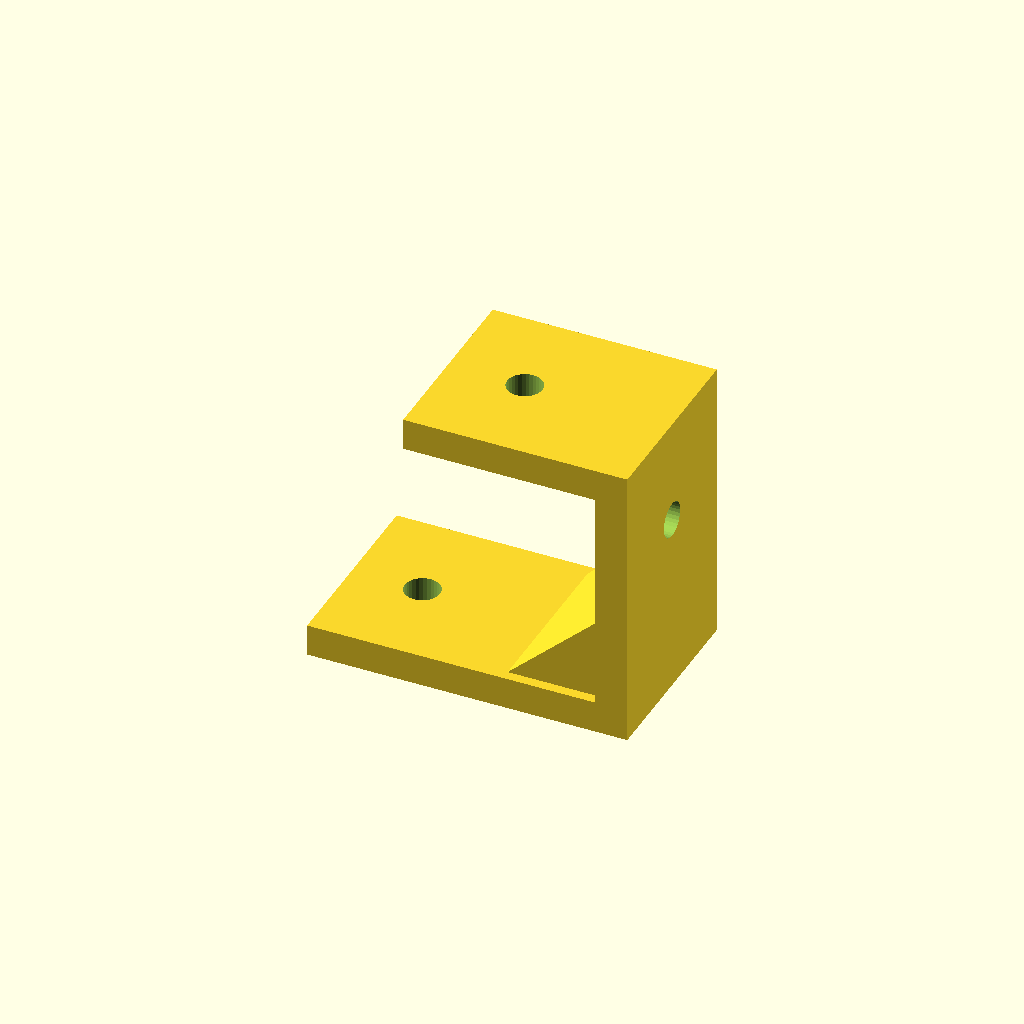
Cell 1: the model at its default parameters.
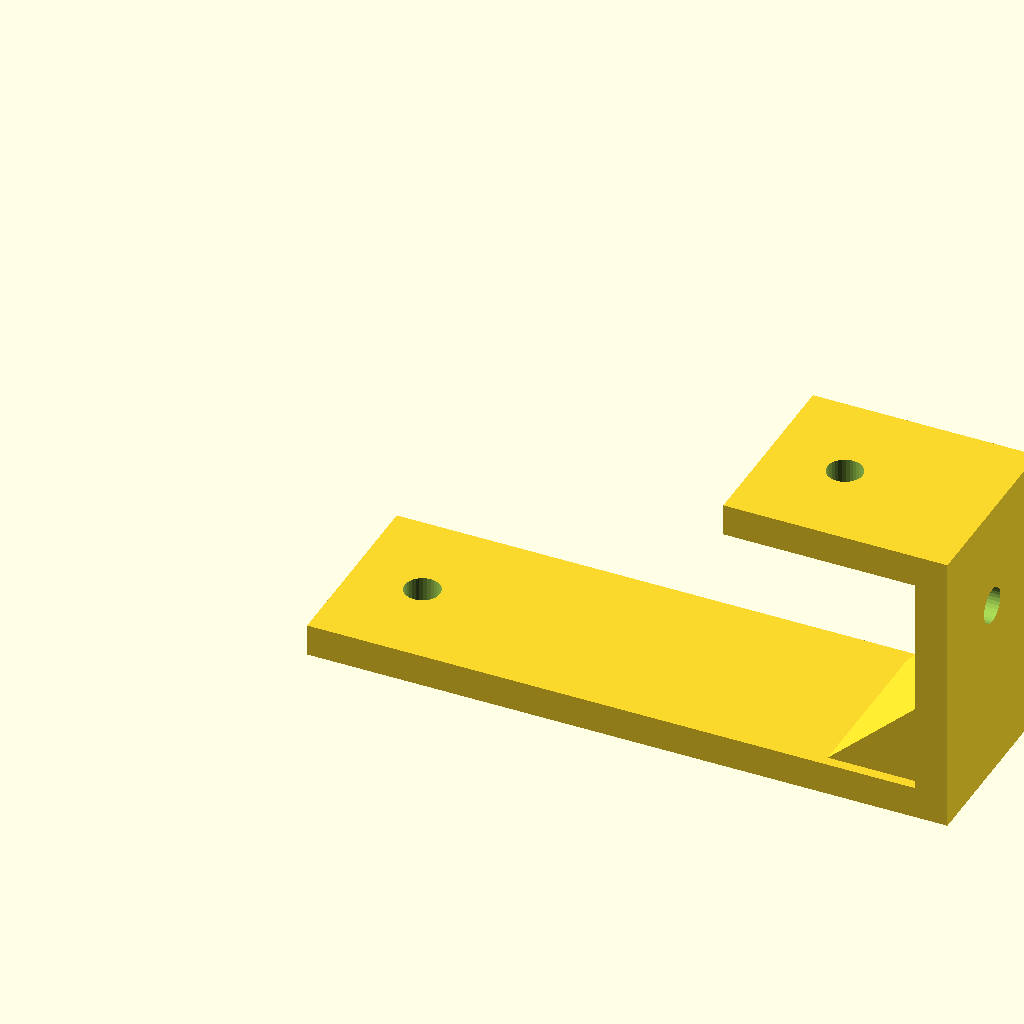
Cell 2 — foot_len set to 100, the other parameters unchanged.
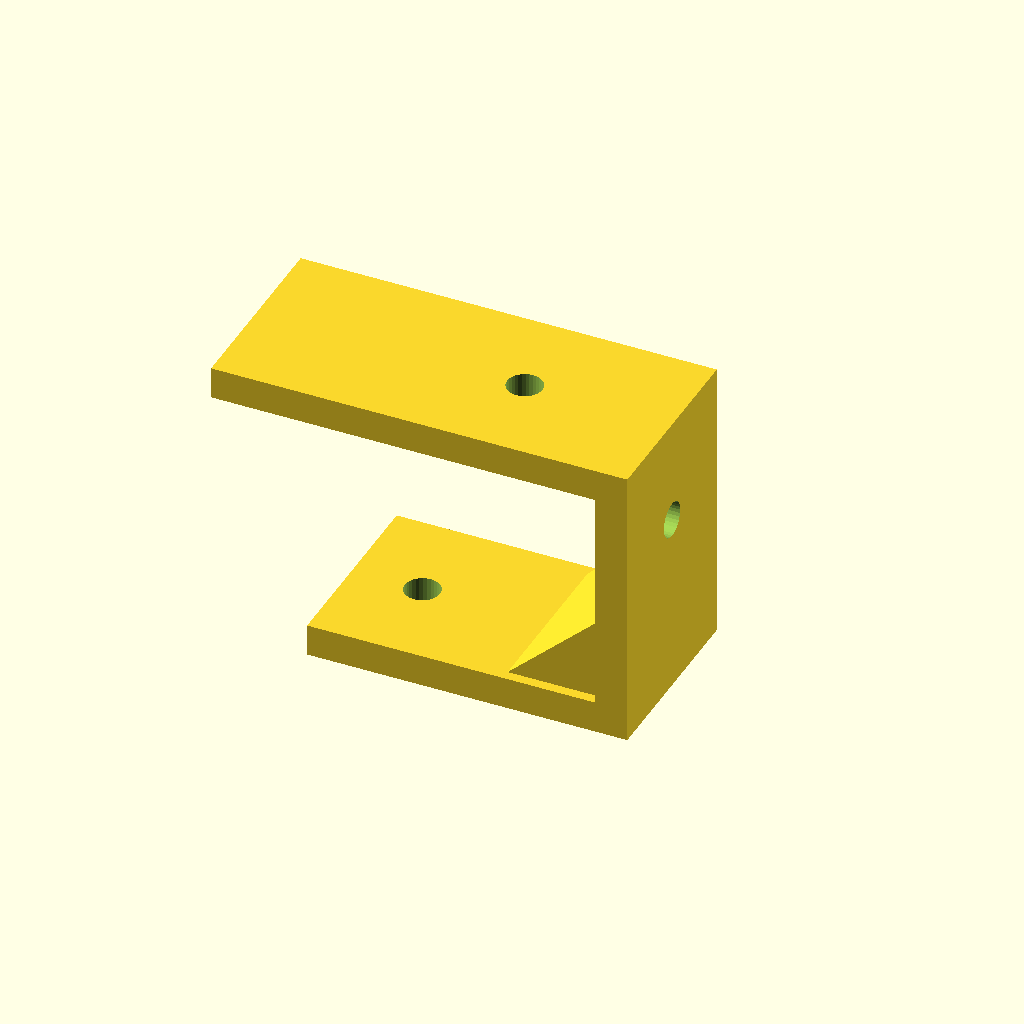
Cell 3: top_len = 60 (everything else at default).
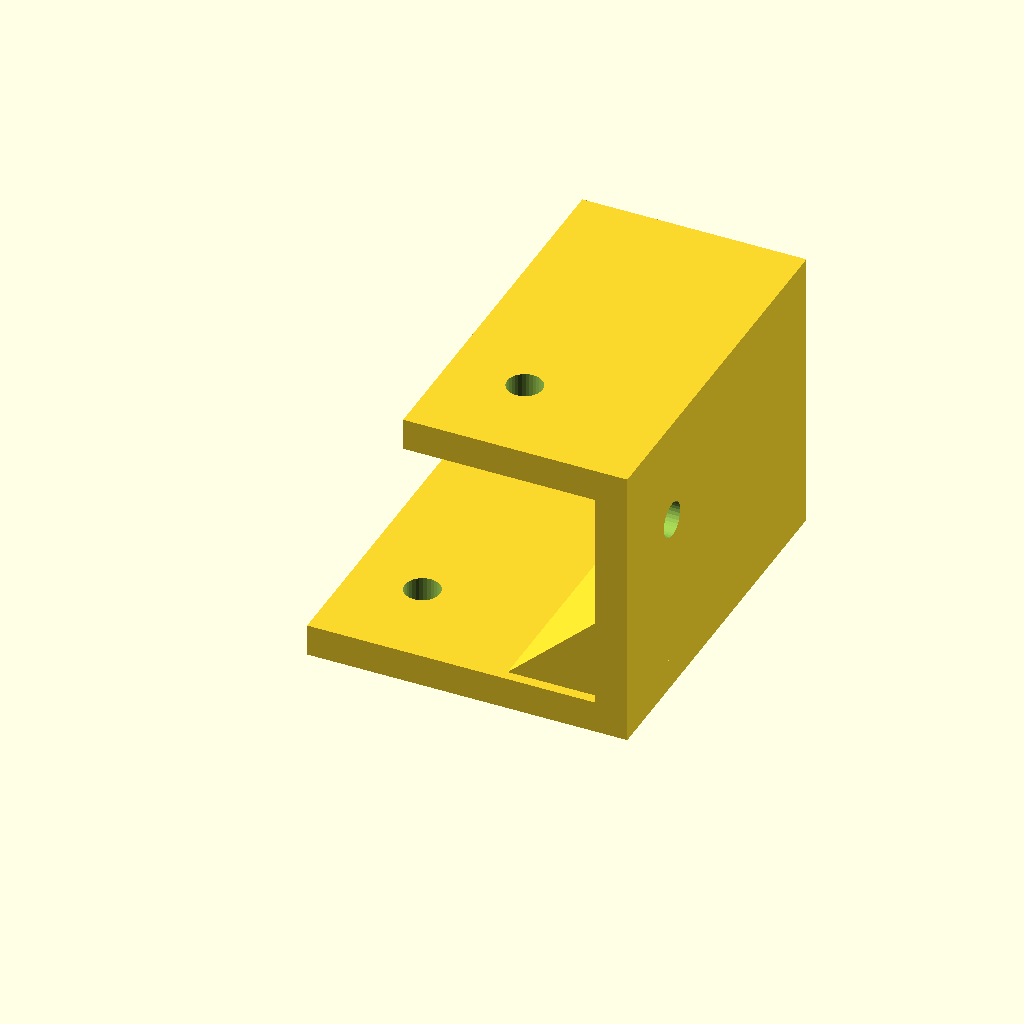
Cell 4: the same model with depth = 60.
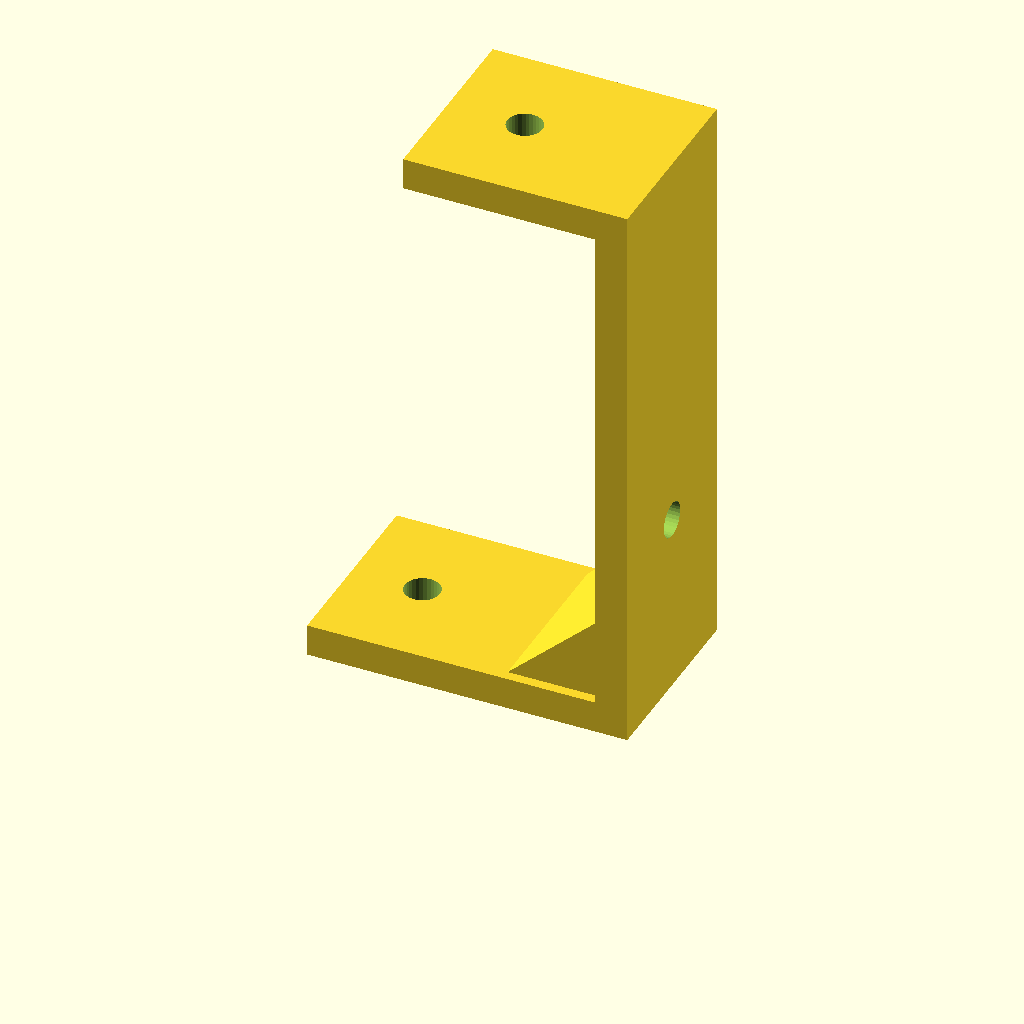
Cell 5: the same model with step_h = 90.
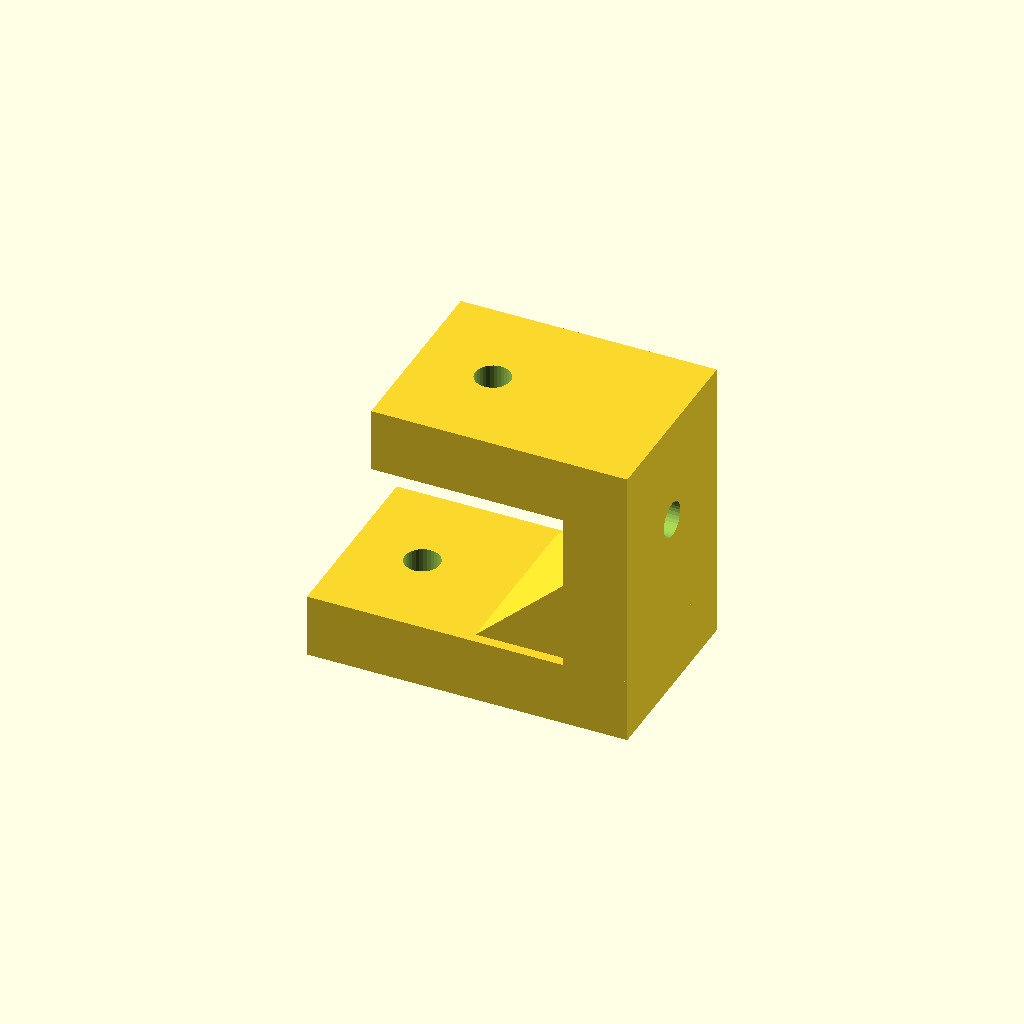
Cell 6 — plate_t set to 10, the other parameters unchanged.
All cells are drawn from one camera (rotation 55°, 0°, 25°, orthographic, colour scheme Cornfield), so only the parameter changes between them.
Source of the model, optional_data/data/gen2/zbrackets/part_0024.scad:
$fn = 32;

// ----------------------------------------------------------------------
// Z-bracket: 50 x 30 x 45 mm
// ----------------------------------------------------------------------

// --- parameters (mm) ---
foot_len = 50;            // lower foot length, X
top_len = 30;             // upper foot length, X
depth = 30;               // bracket width, Y
step_h = 45;              // overall rise, Z
plate_t = 5;              // plate thickness
hole_d = 5.5;             // clearance for M5
rib_len = 16.2;           // gusset leg
rib_sink = 1.6;           // gusset overlap into the plates

module hole_z(px, py, z0) {
  translate([px, py, z0 - 2.5]) cylinder(h = plate_t + 5, d = hole_d);
}
module hole_x(py, pz) {
  translate([-2.5, py, pz]) rotate([0, 90, 0]) cylinder(h = plate_t + 5, d = hole_d);
}
module gusset(x0) {
  translate([x0, depth - rib_sink, 0])
    rotate([90, 0, 0])
      linear_extrude(height = depth - 2 * rib_sink)
        polygon(points = [[rib_sink, plate_t - rib_sink],
                          [rib_sink, plate_t - rib_sink + rib_len],
                          [-rib_len, plate_t - rib_sink]]);
}

difference() {
  union() {
    cube([foot_len, depth, plate_t]);
    /* web, overlapping the lower foot */
    translate([foot_len - plate_t, 0, 0]) cube([plate_t, depth, step_h]);
    /* upper foot, sunk into the web */
    translate([foot_len - plate_t - top_len, 0, step_h - plate_t]) cube([top_len + plate_t, depth, plate_t]);
    gusset(foot_len - plate_t);
  }
  hole_z(11, 15, 0);
  translate([foot_len - plate_t - 18, 0, 0]) hole_z(0, 15, step_h - plate_t);
  translate([foot_len - plate_t, 0, 0]) hole_x(15, 28.55);
}
Customizer parameters (derived from the source; name, type, default, range or options):
foot_len: number, default 50
top_len: number, default 30
depth: number, default 30
step_h: number, default 45
plate_t: number, default 5
hole_d: number, default 5.5
rib_len: number, default 16.2
rib_sink: number, default 1.6
